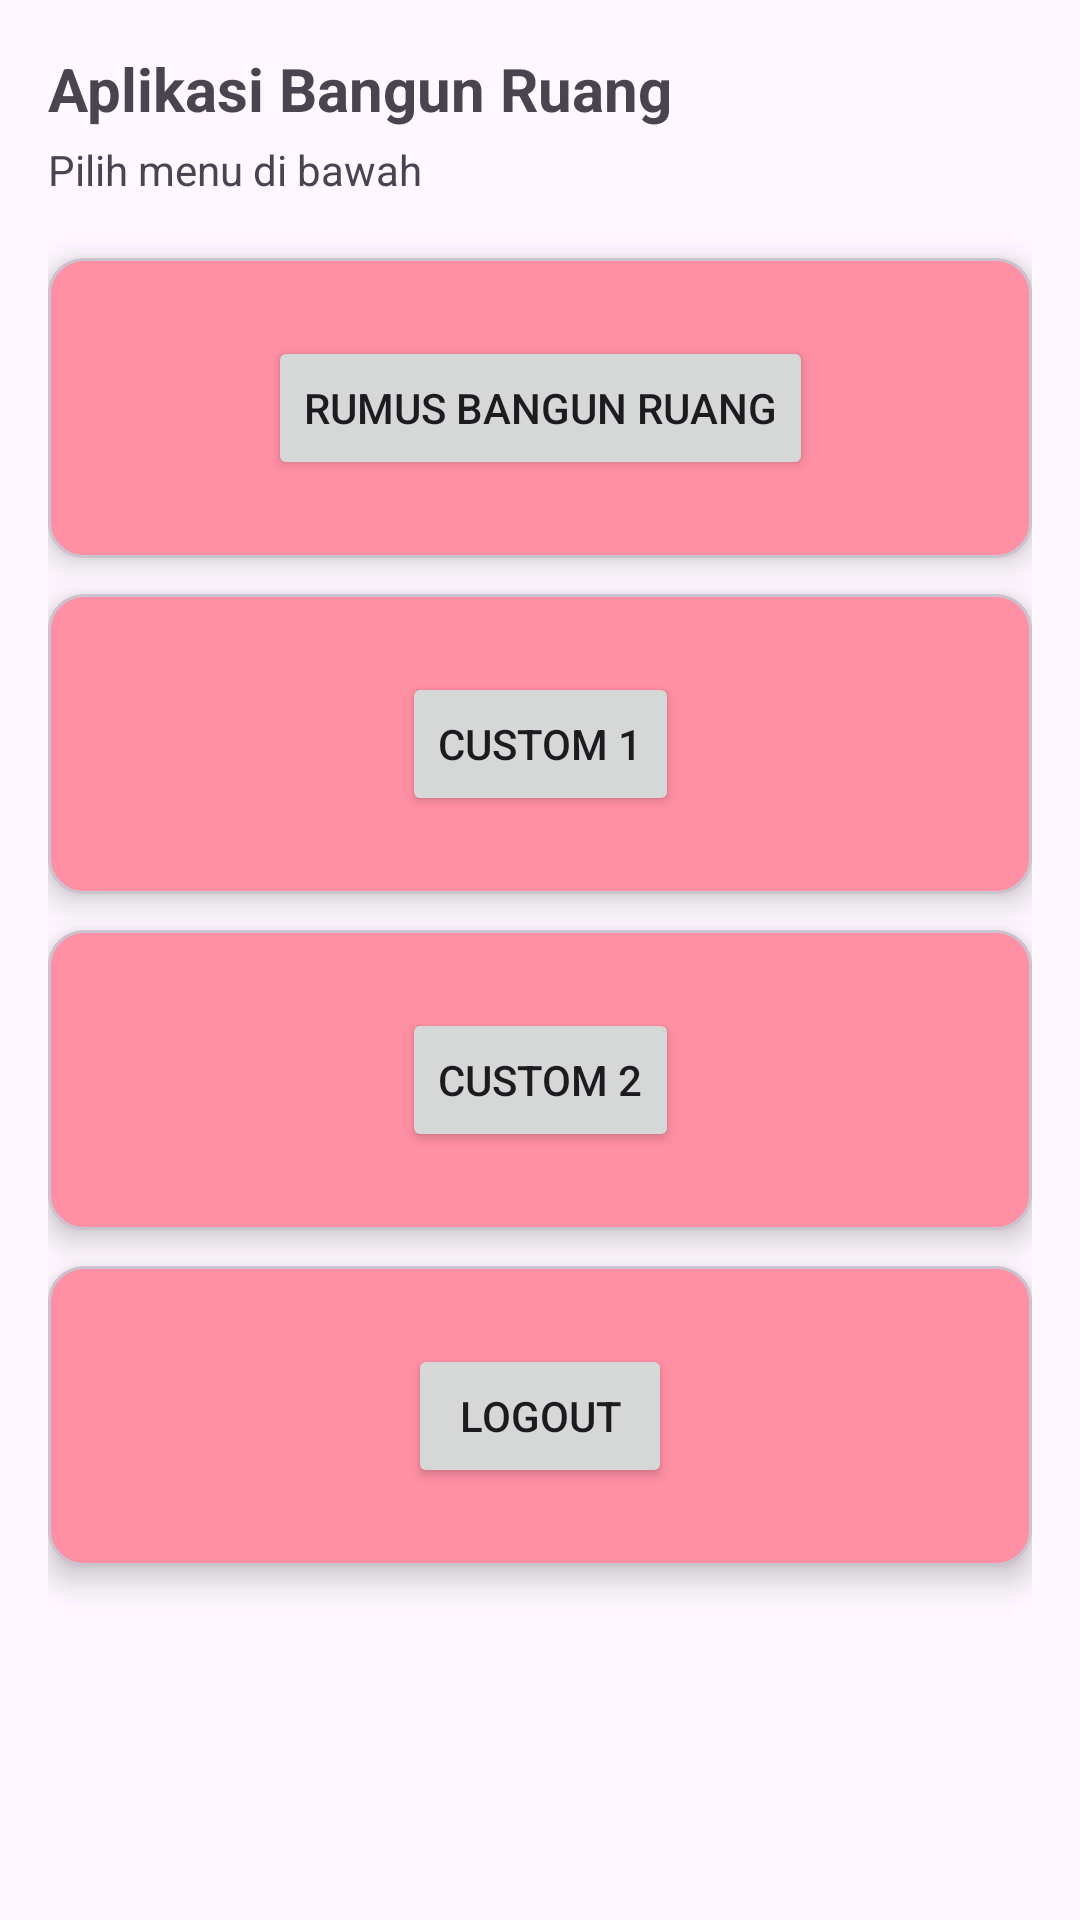

Android layout source for this screen:
<!-- AndroidManifest.xml: application theme Theme.Ranialngshot -->
<!-- res/layout/activity_mainn.xml -->
<?xml version="1.0" encoding="utf-8"?>
<androidx.constraintlayout.widget.ConstraintLayout
    xmlns:android="http://schemas.android.com/apk/res/android"
    xmlns:app="http://schemas.android.com/apk/res-auto"
    xmlns:tools="http://schemas.android.com/tools"
    android:id="@+id/main"
    android:layout_width="match_parent"
    android:layout_height="match_parent"
    tools:context=".home.pertemuan_4.MainnActivity"
    android:padding="16dp">

    
    <TextView
        android:id="@+id/tvTitle"
        android:layout_width="wrap_content"
        android:layout_height="wrap_content"
        android:text="Aplikasi Bangun Ruang"
        android:textSize="20sp"
        android:textStyle="bold"
        app:layout_constraintTop_toTopOf="parent"
        app:layout_constraintStart_toStartOf="parent"/>

    
    <TextView
        android:id="@+id/tvDesc"
        android:layout_width="wrap_content"
        android:layout_height="wrap_content"
        android:text="Pilih menu di bawah"
        android:layout_marginTop="4dp"
        app:layout_constraintTop_toBottomOf="@id/tvTitle"
        app:layout_constraintStart_toStartOf="parent"/>

    
    <com.google.android.material.card.MaterialCardView
        android:id="@+id/card1"
        android:layout_width="0dp"
        android:layout_height="100dp"
        android:layout_marginTop="20dp"
        app:cardElevation="6dp"
        app:cardBackgroundColor="@color/pink2"
        app:layout_constraintTop_toBottomOf="@id/tvDesc"
        app:layout_constraintStart_toStartOf="parent"
        app:layout_constraintEnd_toEndOf="parent">

        <androidx.constraintlayout.widget.ConstraintLayout
            android:layout_width="match_parent"
            android:layout_height="match_parent">

            <Button
                android:id="@+id/btnRumus"
                android:layout_width="wrap_content"
                android:layout_height="wrap_content"
                android:text="Rumus Bangun Ruang"
                app:layout_constraintTop_toTopOf="parent"
                app:layout_constraintBottom_toBottomOf="parent"
                app:layout_constraintStart_toStartOf="parent"
                app:layout_constraintEnd_toEndOf="parent"/>
        </androidx.constraintlayout.widget.ConstraintLayout>
    </com.google.android.material.card.MaterialCardView>

    
    <com.google.android.material.card.MaterialCardView
        android:id="@+id/card2"
        android:layout_width="0dp"
        android:layout_height="100dp"
        android:layout_marginTop="12dp"
        app:cardElevation="6dp"
        app:cardBackgroundColor="@color/pink2"
        app:layout_constraintTop_toBottomOf="@id/card1"
        app:layout_constraintStart_toStartOf="parent"
        app:layout_constraintEnd_toEndOf="parent">

        <androidx.constraintlayout.widget.ConstraintLayout
            android:layout_width="match_parent"
            android:layout_height="match_parent">

            <Button
                android:id="@+id/btnCustom1"
                android:layout_width="wrap_content"
                android:layout_height="wrap_content"
                android:text="Custom 1"
                app:layout_constraintTop_toTopOf="parent"
                app:layout_constraintBottom_toBottomOf="parent"
                app:layout_constraintStart_toStartOf="parent"
                app:layout_constraintEnd_toEndOf="parent"/>
        </androidx.constraintlayout.widget.ConstraintLayout>
    </com.google.android.material.card.MaterialCardView>

    
    <com.google.android.material.card.MaterialCardView
        android:id="@+id/card3"
        android:layout_width="0dp"
        android:layout_height="100dp"
        android:layout_marginTop="12dp"
        app:cardElevation="6dp"
        app:cardBackgroundColor="@color/pink2"
        app:layout_constraintTop_toBottomOf="@id/card2"
        app:layout_constraintStart_toStartOf="parent"
        app:layout_constraintEnd_toEndOf="parent">

        <androidx.constraintlayout.widget.ConstraintLayout
            android:layout_width="match_parent"
            android:layout_height="match_parent">

            <Button
                android:id="@+id/btnCustom2"
                android:layout_width="wrap_content"
                android:layout_height="wrap_content"
                android:text="Custom 2"
                app:layout_constraintTop_toTopOf="parent"
                app:layout_constraintBottom_toBottomOf="parent"
                app:layout_constraintStart_toStartOf="parent"
                app:layout_constraintEnd_toEndOf="parent"/>
        </androidx.constraintlayout.widget.ConstraintLayout>
    </com.google.android.material.card.MaterialCardView>

    
    <com.google.android.material.card.MaterialCardView
        android:id="@+id/card4"
        android:layout_width="0dp"
        android:layout_height="100dp"
        android:layout_marginTop="12dp"
        app:cardElevation="6dp"
        app:cardBackgroundColor="@color/pink2"
        app:layout_constraintTop_toBottomOf="@id/card3"
        app:layout_constraintStart_toStartOf="parent"
        app:layout_constraintEnd_toEndOf="parent">

        <androidx.constraintlayout.widget.ConstraintLayout
            android:layout_width="match_parent"
            android:layout_height="match_parent">

            <Button
                android:id="@+id/btnLogout"
                android:layout_width="wrap_content"
                android:layout_height="wrap_content"
                android:text="Logout"
                app:layout_constraintTop_toTopOf="parent"
                app:layout_constraintBottom_toBottomOf="parent"
                app:layout_constraintStart_toStartOf="parent"
                app:layout_constraintEnd_toEndOf="parent"/>
        </androidx.constraintlayout.widget.ConstraintLayout>
    </com.google.android.material.card.MaterialCardView>

</androidx.constraintlayout.widget.ConstraintLayout>
<!-- resources referenced by this layout -->
<resources>
  <color name="pink2">#FF8FA3</color>
  <style name="Theme.Ranialngshot" parent="Base.Theme.Ranialngshot" />
  <style name="Base.Theme.Ranialngshot" parent="Theme.Material3.DayNight.NoActionBar">
          
          
      </style>
</resources>
